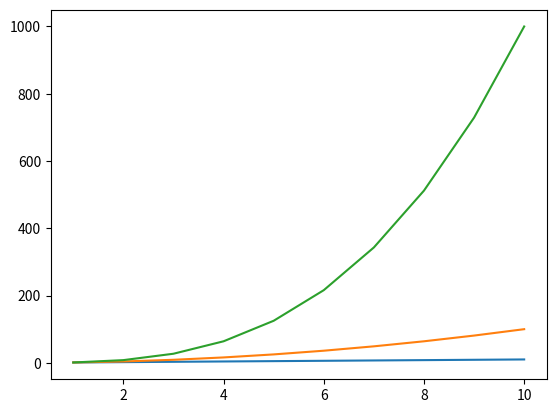

Write the Python code that produced this figure.
import matplotlib.pyplot as plt

X = list(range(1,11))

# List  Comprehension

Y1 = [n for n in X]
Y2 = [n*n for n in X]
Y3 = [n*n*n for n in X]

print(X)
print(Y1)
print(Y2)
print(Y3)

plt.plot(X, Y1)
plt.plot(X, Y2)
plt.plot(X, Y3)

plt.show()